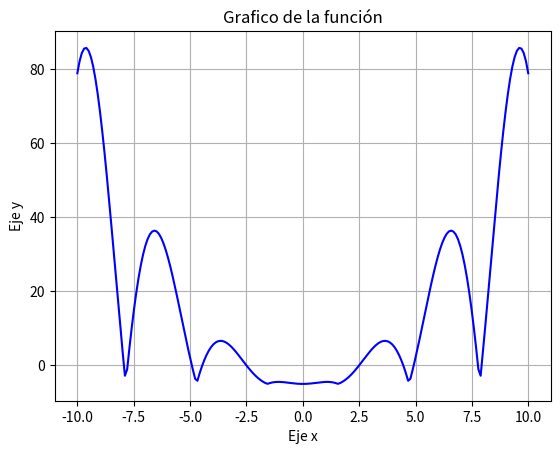

The script that saved this image:
import numpy as np
import matplotlib.pyplot as plt

def biseccion(f,a,b,tol):
    #definir el errro para el arranque.
    error = 99999
    #agregar el contador
    i = 0
    while error > tol:
        #Calcular el punto medio
        p = (a+b)/2
        #Evaluar los signos
        if (f(b)*f(a) < 0):
            b = p
        else:
            a = p
        #actualizar el error
        error = (b-a)/2
        #actualizar las interacciones
        i += 1
    return p,i

#Graficar la función para determinar el intervalo la raíz negativa
x = np.linspace(-10,10,200)
fu = (lambda x : x**2*abs((np.cos(x)))-5)
y = fu(x)
plt.plot(x,y,color = 'blue')
plt.title('Grafico de la función')
plt.xlabel('Eje x')
plt.ylabel('Eje y')
plt.grid()
#plt.show()

rangos = [[-4.8, -3.],[-3.,0.], [0., 3.], [3., 4.8]]
for i in range (0, len(rangos)):
    a = rangos[i][0]
    b = rangos[i][1]
    tol = 1e-5
    p, i = biseccion(fu,a,b,tol)
    print("El valor de la raíz es: {} y el numero de interacciones es: {}".format(p, i))
